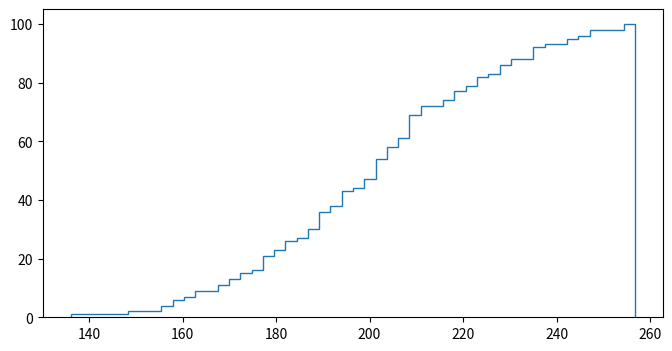

Write Python code to recreate this figure. (Note: this script raises an exception after producing the figure.)
"""
==========================================================
Demo of using histograms to plot a cumulative distribution
==========================================================

This shows how to plot a cumulative, normalized histogram as a
step function in order to visualize the empirical cumulative
distribution function (CDF) of a sample. We also use the ``mlab``
module to show the theoretical CDF.

A couple of other options to the ``hist`` function are demonstrated.
Namely, we use the ``normed`` parameter to normalize the histogram and
a couple of different options to the ``cumulative`` parameter.
The ``normed`` parameter takes a boolean value. When ``True``, the bin
heights are scaled such that the total area of the histogram is 1. The
``cumulative`` kwarg is a little more nuanced. Like ``normed``, you
can pass it True or False, but you can also pass it -1 to reverse the
distribution.

Since we're showing a normalized and cumulative histogram, these curves
are effectively the cumulative distribution functions (CDFs) of the
samples. In engineering, empirical CDFs are sometimes called
"non-exceedance" curves. In other words, you can look at the
y-value for a given-x-value to get the probability of and observation
from the sample not exceeding that x-value. For example, the value of
225 on the x-axis corresponds to about 0.85 on the y-axis, so there's an
85% chance that an observation in the sample does not exceed 225.
Conversely, setting, ``cumulative`` to -1 as is done in the
last series for this example, creates a "exceedance" curve.

Selecting different bin counts and sizes can significantly affect the
shape of a histogram. The Astropy docs have a great section on how to
select these parameters:
http://docs.astropy.org/en/stable/visualization/histogram.html

"""

import numpy as np
import matplotlib.pyplot as plt
from matplotlib import mlab

np.random.seed(0)

mu = 200
sigma = 25
n_bins = 50
x = np.random.normal(mu, sigma, size=100)

fig, ax = plt.subplots(figsize=(8, 4))

# plot the cumulative histogram
n, bins, patches = ax.hist(x, n_bins, normed=1, histtype='step',
                           cumulative=True, label='Empirical')

# Add a line showing the expected distribution.
y = mlab.normpdf(bins, mu, sigma).cumsum()
y /= y[-1]

ax.plot(bins, y, 'k--', linewidth=1.5, label='Theoretical')

# Overlay a reversed cumulative histogram.
ax.hist(x, bins=bins, normed=1, histtype='step', cumulative=-1,
        label='Reversed emp.')

# tidy up the figure
ax.grid(True)
ax.legend(loc='right')
ax.set_title('Cumulative step histograms')
ax.set_xlabel('Annual rainfall (mm)')
ax.set_ylabel('Likelihood of occurrence')

plt.show()
